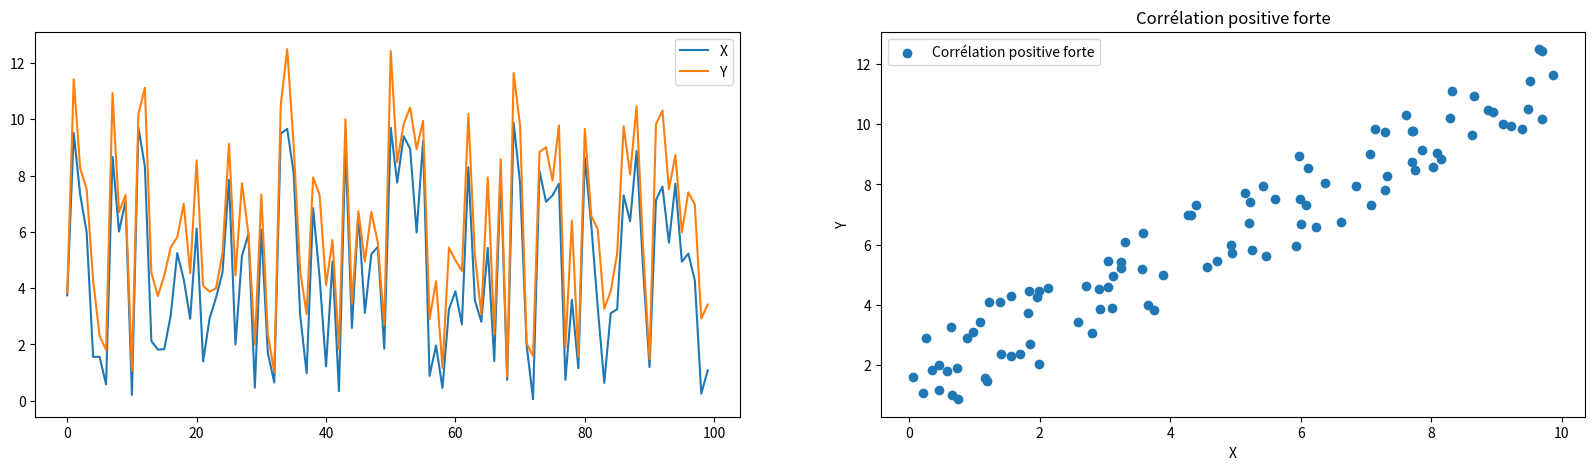
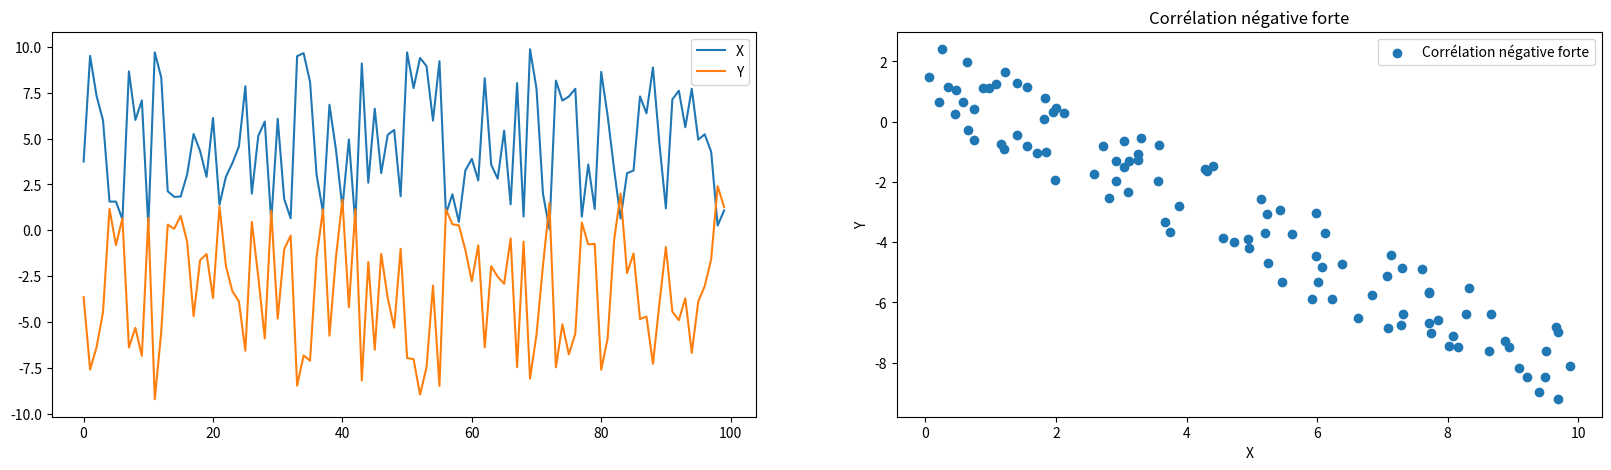
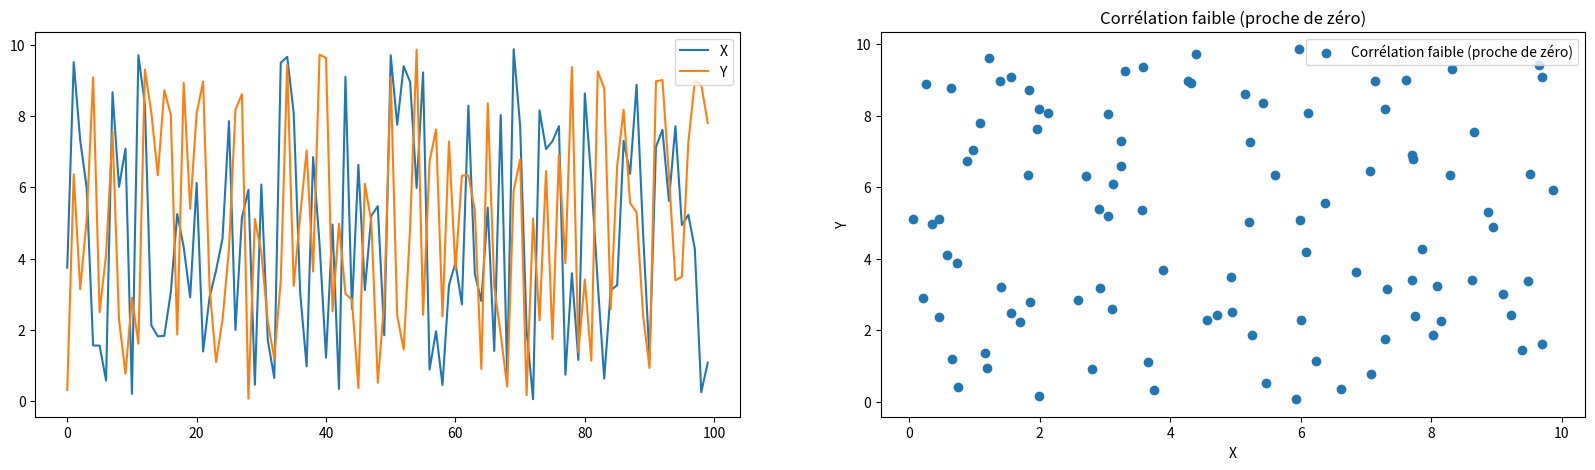
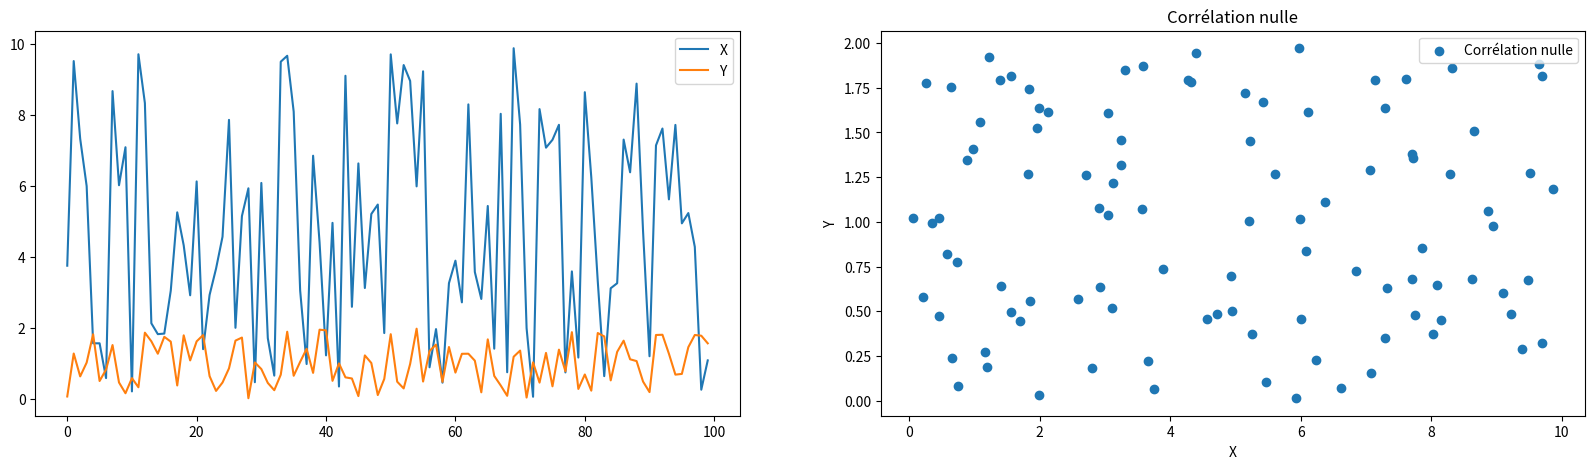
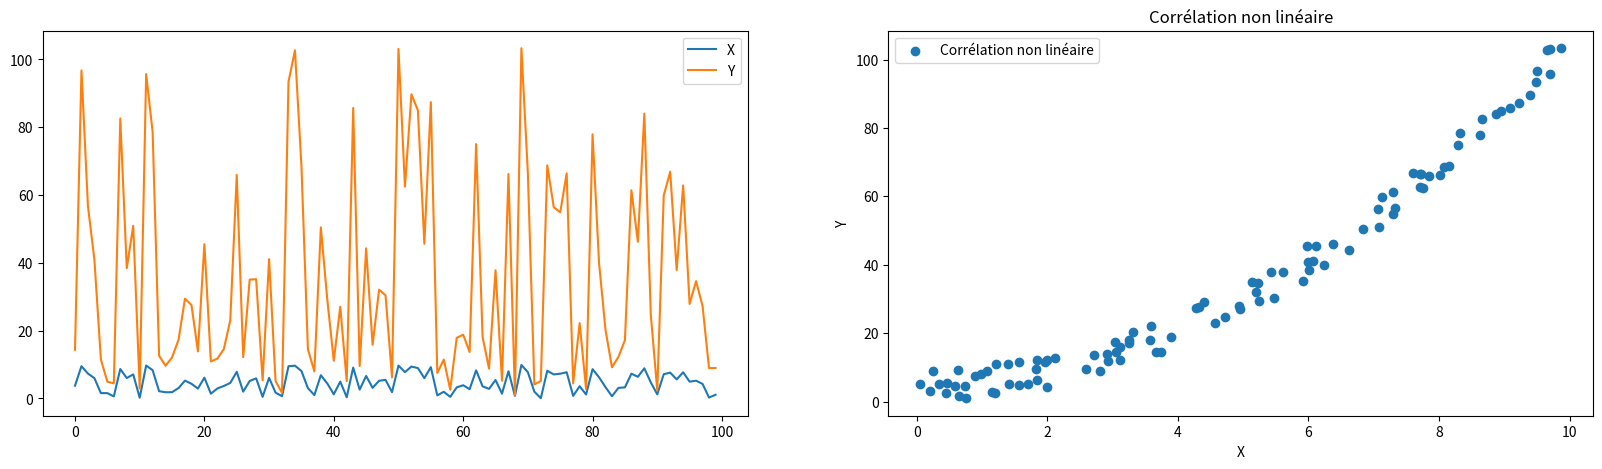

Recreate these plots in Python, in order.
import numpy as np
import matplotlib.pyplot as plt


def plot_scatter_with_correlation(x, y, text):
    fig, axes = plt.subplots(1, 2, figsize=(20, 5))

    # Tracer un plot avec les données x et y
    axes[0].plot(x, label="X")
    axes[0].plot(y, label="Y")
    axes[0].legend()

    # Tracer un scatter plot avec les données x et y et le texte donné
    axes[1].scatter(x, y, label=text)
    axes[1].set_xlabel("X")
    axes[1].set_ylabel("Y")
    axes[1].set_title(text)
    axes[1].legend()

    plt.show()


# Générer des données aléatoires pour x et y avec une corrélation positive forte
np.random.seed(42)
x = np.random.rand(100) * 10
y = x + np.random.rand(100) * 3
plot_scatter_with_correlation(x, y, "Corrélation positive forte")

# Générer des données aléatoires pour x et y avec une corrélation négative forte
np.random.seed(42)
x = np.random.rand(100) * 10
y = -x + np.random.rand(100) * 3
plot_scatter_with_correlation(x, y, "Corrélation négative forte")

# Générer des données aléatoires pour x et y avec une corrélation faible (proche de zéro)
np.random.seed(42)
x = np.random.rand(100) * 10
y = np.random.rand(100) * 10
plot_scatter_with_correlation(x, y, "Corrélation faible (proche de zéro)")

# Générer des données aléatoires pour x et y avec une corrélation nulle
np.random.seed(42)
x = np.random.rand(100) * 10
y = np.random.rand(100) * 2
plot_scatter_with_correlation(x, y, "Corrélation nulle")

# Générer des données aléatoires pour x et y avec une corrélation non linéaire
np.random.seed(42)
x = np.random.rand(100) * 10
y = x**2 + np.random.rand(100) * 10
plot_scatter_with_correlation(x, y, "Corrélation non linéaire")
